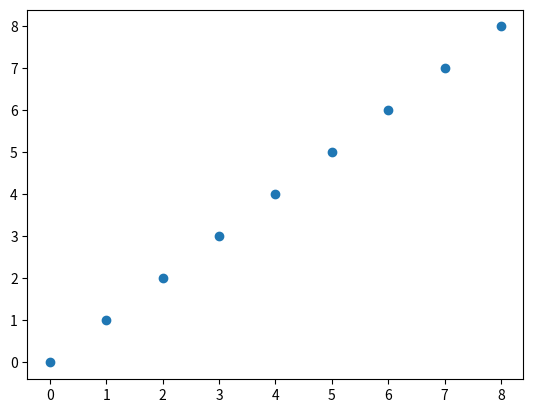

Reproduce this figure in Python.
import matplotlib.pyplot as plt 
import numpy as np

x = np.arange(9)
y = np.arange(9)

plt.scatter(x,y)
plt.show()

print('pronto')
